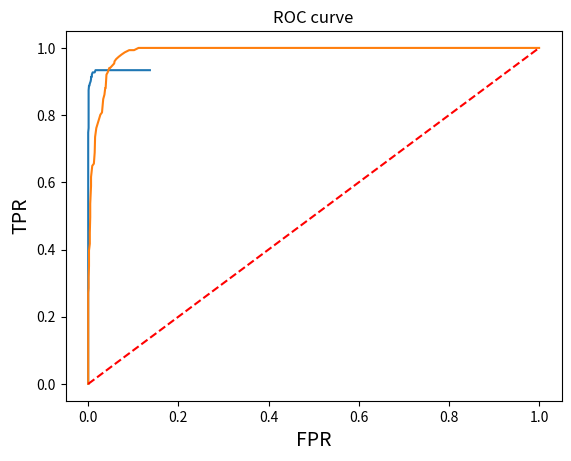

Python code for this plot:
import matplotlib.pyplot as plt
import numpy as np

x = [1.000000,1.000000,1.000000,1.000000,1.000000,1.000000,1.000000,1.000000,1.000000,1.000000,1.000000,1.000000,1.000000,1.000000,1.000000,1.000000,1.000000,1.000000,1.000000,1.000000,1.000000,1.000000,1.000000,1.000000,1.000000,1.000000,1.000000,1.000000,1.000000,1.000000,1.000000,1.000000,1.000000,1.000000,1.000000,1.000000,1.000000,1.000000,1.000000,1.000000,1.000000,1.000000,1.000000,1.000000,1.000000,1.000000,1.000000,1.000000,1.000000,1.000000,1.000000,1.000000,1.000000,1.000000,1.000000,1.000000,1.000000,1.000000,1.000000,1.000000,1.000000,1.000000,1.000000,1.000000,1.000000,1.000000,1.000000,1.000000,1.000000,1.000000,1.000000,1.000000,1.000000,1.000000,1.000000,1.000000,1.000000,1.000000,1.000000,1.000000,1.000000,1.000000,1.000000,1.000000,1.000000,1.000000,1.000000,1.000000,1.000000,1.000000,1.000000,1.000000,1.000000,1.000000,1.000000,1.000000,1.000000,1.000000,1.000000,1.000000,1.000000,1.000000,1.000000,1.000000,1.000000,1.000000,1.000000,0.999100,0.999100,0.999100,0.999100,0.998200,0.998200,0.997300,0.996400,0.995500,0.994599,0.994599,0.991899,0.990999,0.987399,0.987399,0.986499,0.986499,0.984698,0.981998,0.979298,0.975698,0.971197,0.965797,0.961296,0.959496,0.952295,0.947795,0.942394,0.936994,0.931593,0.923492,0.914491,0.909091,0.902790,0.894689,0.885689,0.873987,0.861386,0.852385,0.836184,0.828983,0.817282,0.800180,0.785779,0.764176,0.747075,0.728173,0.711971,0.690369,0.671467,0.653465,0.629163,0.607561,0.590459,0.578758,0.561656,0.550855,0.537354,0.522052,0.508551,0.498650,0.489649,0.481548,0.467147,0.458146,0.442844,0.429343,0.421242,0.405041,0.396040,0.378938,0.360036,0.347435,0.334833,0.314131,0.305131,0.287129,0.277228,0.262826,0.254725,0.244824,0.227723,0.207921,0.193519,0.180018,0.168317,0.162016,0.152115,0.145815,0.133213,0.126913,0.119712,0.111611,0.101710,0.097210,0.090909,0.081008,0.073807,0.067507,0.062106,0.058506,0.057606,0.053105,0.048605,0.046805,0.043204,0.040504,0.038704,0.037804,0.036004,0.033303,0.030603,0.027003,0.022502,0.018002,0.015302,0.014401,0.012601,0.009001,0.006301,0.006301,0.004500,0.004500,0.003600,0.003600,0.001800,0.001800,0.000900,0.000900,0.000000,0.000000,0.000000,0.000000,0.000000,0.000000,0.000000,0.000000,0.000000,0.000000,0.000000,0.000000,0.000000,0.000000,0.000000,0.000000,0.000000,0.000000,0.000000,0.000000]


y = [1.000000,1.000000,1.000000,1.000000,1.000000,1.000000,1.000000,1.000000,1.000000,1.000000,1.000000,1.000000,1.000000,1.000000,1.000000,1.000000,1.000000,1.000000,1.000000,1.000000,1.000000,1.000000,1.000000,1.000000,1.000000,1.000000,1.000000,1.000000,1.000000,1.000000,1.000000,1.000000,1.000000,1.000000,1.000000,1.000000,1.000000,1.000000,1.000000,1.000000,1.000000,1.000000,1.000000,1.000000,1.000000,1.000000,1.000000,1.000000,1.000000,1.000000,1.000000,1.000000,1.000000,1.000000,1.000000,1.000000,1.000000,1.000000,1.000000,1.000000,1.000000,1.000000,1.000000,1.000000,1.000000,1.000000,1.000000,1.000000,1.000000,1.000000,1.000000,1.000000,1.000000,1.000000,1.000000,1.000000,1.000000,1.000000,1.000000,1.000000,1.000000,1.000000,1.000000,1.000000,1.000000,1.000000,1.000000,1.000000,1.000000,1.000000,1.000000,1.000000,1.000000,1.000000,1.000000,1.000000,1.000000,1.000000,1.000000,1.000000,1.000000,1.000000,1.000000,1.000000,1.000000,1.000000,1.000000,1.000000,1.000000,1.000000,1.000000,1.000000,1.000000,1.000000,1.000000,1.000000,1.000000,1.000000,1.000000,1.000000,1.000000,1.000000,1.000000,1.000000,1.000000,1.000000,1.000000,1.000000,1.000000,1.000000,1.000000,1.000000,1.000000,1.000000,1.000000,1.000000,1.000000,1.000000,1.000000,1.000000,1.000000,1.000000,1.000000,1.000000,1.000000,1.000000,1.000000,1.000000,1.000000,1.000000,1.000000,1.000000,1.000000,1.000000,1.000000,1.000000,1.000000,1.000000,1.000000,1.000000,1.000000,1.000000,1.000000,1.000000,1.000000,1.000000,1.000000,1.000000,1.000000,1.000000,1.000000,1.000000,1.000000,1.000000,1.000000,1.000000,1.000000,1.000000,1.000000,1.000000,1.000000,1.000000,1.000000,1.000000,1.000000,1.000000,1.000000,1.000000,1.000000,1.000000,1.000000,1.000000,1.000000,1.000000,1.000000,1.000000,1.000000,1.000000,1.000000,1.000000,0.993378,0.993378,0.993378,0.986755,0.980132,0.973510,0.966887,0.960265,0.953642,0.947020,0.940397,0.940397,0.927152,0.920530,0.880795,0.880795,0.860927,0.847682,0.807947,0.801324,0.781457,0.761589,0.735099,0.688742,0.655629,0.649007,0.615894,0.589404,0.536424,0.496689,0.450331,0.417219,0.397351,0.350993,0.317881,0.284768,0.271523,0.258278,0.231788,0.205298,0.185430,0.158940,0.152318,0.132450,0.105960,0.086093,0.072848,0.052980,0.039735,0.033113,0.006623,0.006623,0.006623,0.006623,0.006623,0.000000] 


x1= [0.136814,0.136814,0.136814,0.136814,0.136814,0.136814,0.136814,0.136814,0.136814,0.136814,0.136814,0.136814,0.136814,0.136814,0.136814,0.136814,0.136814,0.136814,0.136814,0.136814,0.136814,0.136814,0.136814,0.136814,0.136814,0.136814,0.136814,0.136814,0.136814,0.136814,0.136814,0.136814,0.136814,0.136814,0.136814,0.136814,0.136814,0.136814,0.136814,0.136814,0.136814,0.136814,0.136814,0.136814,0.136814,0.136814,0.136814,0.136814,0.136814,0.136814,0.136814,0.136814,0.136814,0.136814,0.136814,0.136814,0.136814,0.136814,0.136814,0.136814,0.136814,0.136814,0.136814,0.136814,0.136814,0.136814,0.136814,0.136814,0.136814,0.136814,0.136814,0.136814,0.136814,0.136814,0.136814,0.136814,0.136814,0.136814,0.136814,0.136814,0.136814,0.136814,0.136814,0.136814,0.136814,0.136814,0.136814,0.136814,0.136814,0.136814,0.136814,0.136814,0.136814,0.136814,0.136814,0.136814,0.136814,0.136814,0.136814,0.136814,0.136814,0.136814,0.136814,0.136814,0.136814,0.136814,0.136814,0.136814,0.136814,0.136814,0.136814,0.136814,0.136814,0.136814,0.136814,0.136814,0.136814,0.136814,0.136814,0.136814,0.136814,0.136814,0.136814,0.136814,0.136814,0.136814,0.136814,0.136814,0.136814,0.136814,0.136814,0.136814,0.136814,0.136814,0.136814,0.136814,0.136814,0.136814,0.136814,0.136814,0.136814,0.136814,0.136814,0.136814,0.136814,0.136814,0.136814,0.136814,0.136814,0.136814,0.136814,0.136814,0.136814,0.136814,0.136814,0.136814,0.136814,0.136814,0.136814,0.136814,0.136814,0.135914,0.135914,0.135914,0.135014,0.135014,0.135014,0.135014,0.135014,0.135014,0.132313,0.131413,0.130513,0.127813,0.125113,0.120612,0.117012,0.111611,0.108011,0.106211,0.100810,0.096310,0.093609,0.086409,0.079208,0.073807,0.073807,0.067507,0.059406,0.047705,0.045005,0.038704,0.032403,0.029703,0.028803,0.027003,0.019802,0.018902,0.018002,0.016202,0.014401,0.013501,0.009901,0.008101,0.008101,0.006301,0.006301,0.006301,0.005401,0.003600,0.002700,0.001800,0.000900,0.000900,0.000900,0.000900,0.000900,0.000900,0.000900,0.000900,0.000000,0.000000,0.000000,0.000000,0.000000,0.000000,0.000000,0.000000,0.000000,0.000000,0.000000,0.000000,0.000000,0.000000,0.000000,0.000000,0.000000,0.000000,0.000000,0.000000,0.000000,0.000000,0.000000,0.000000,0.000000,0.000000,0.000000,0.000000,0.000000,0.000000,0.000000,0.000000,0.000000,0.000000,0.000000,0.000000]
y1= [0.933775,0.933775,0.933775,0.933775,0.933775,0.933775,0.933775,0.933775,0.933775,0.933775,0.933775,0.933775,0.933775,0.933775,0.933775,0.933775,0.933775,0.933775,0.933775,0.933775,0.933775,0.933775,0.933775,0.933775,0.933775,0.933775,0.933775,0.933775,0.933775,0.933775,0.933775,0.933775,0.933775,0.933775,0.933775,0.933775,0.933775,0.933775,0.933775,0.933775,0.933775,0.933775,0.933775,0.933775,0.933775,0.933775,0.933775,0.933775,0.933775,0.933775,0.933775,0.933775,0.933775,0.933775,0.933775,0.933775,0.933775,0.933775,0.933775,0.933775,0.933775,0.933775,0.933775,0.933775,0.933775,0.933775,0.933775,0.933775,0.933775,0.933775,0.933775,0.933775,0.933775,0.933775,0.933775,0.933775,0.933775,0.933775,0.933775,0.933775,0.933775,0.933775,0.933775,0.933775,0.933775,0.933775,0.933775,0.933775,0.933775,0.933775,0.933775,0.933775,0.933775,0.933775,0.933775,0.933775,0.933775,0.933775,0.933775,0.933775,0.933775,0.933775,0.933775,0.933775,0.933775,0.933775,0.933775,0.933775,0.933775,0.933775,0.933775,0.933775,0.933775,0.933775,0.933775,0.933775,0.933775,0.933775,0.933775,0.933775,0.933775,0.933775,0.933775,0.933775,0.933775,0.933775,0.933775,0.933775,0.933775,0.933775,0.933775,0.933775,0.933775,0.933775,0.933775,0.933775,0.933775,0.933775,0.933775,0.933775,0.933775,0.933775,0.933775,0.933775,0.933775,0.933775,0.933775,0.933775,0.933775,0.933775,0.933775,0.933775,0.933775,0.933775,0.933775,0.933775,0.933775,0.933775,0.933775,0.933775,0.933775,0.933775,0.933775,0.933775,0.933775,0.933775,0.933775,0.933775,0.933775,0.933775,0.933775,0.933775,0.933775,0.933775,0.933775,0.933775,0.933775,0.933775,0.933775,0.933775,0.933775,0.933775,0.933775,0.933775,0.933775,0.933775,0.933775,0.933775,0.933775,0.933775,0.933775,0.933775,0.933775,0.933775,0.933775,0.933775,0.933775,0.933775,0.933775,0.933775,0.927152,0.927152,0.927152,0.920530,0.913907,0.913907,0.913907,0.907285,0.900662,0.894040,0.887417,0.887417,0.874172,0.867550,0.841060,0.841060,0.821192,0.807947,0.768212,0.761589,0.748344,0.728477,0.701987,0.655629,0.622517,0.615894,0.582781,0.562914,0.516556,0.476821,0.437086,0.403974,0.384106,0.337748,0.304636,0.278146,0.264901,0.251656,0.225166,0.205298,0.185430,0.158940,0.152318,0.132450,0.105960,0.086093,0.072848,0.052980,0.039735,0.033113,0.006623,0.006623,0.006623,0.006623,0.006623,0.000000]
# This is the ROC curve
plt.title('ROC curve')
plt.plot(x1,y1)
plt.plot(x,y)
plt.plot(range(2),'r--')
plt.xlabel('FPR', fontsize=14)
plt.ylabel('TPR', fontsize=14)
plt.savefig('roc_curve.png', bbox_inches='tight')
